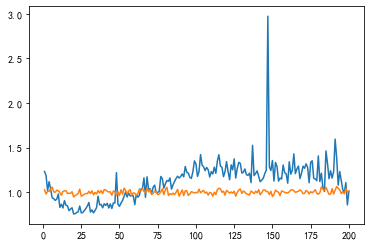

The table this chart was drawn from, first rows:
, K, befor, after, bt_05, bt_1, bt_15, bt_20, bt_25, ft_05, ft_1, ft_15, ft_20, ft_25
0, 1, 1.026, [1.2322564], 0.62, 0.3305, 0.1288, 0.05025, 0.01575, 0.6929, 0.4017, 0.1765, 0.06099, 0.01697
1, 2, 0.9788, [1.1840993], 0.615, 0.3127, 0.13, 0.04, 0.012, 0.6789, 0.3812, 0.1739, 0.05883, 0.01496
2, 3, 1.01, [1.01733125], 0.6248, 0.3205, 0.1385, 0.04575, 0.0115, 0.6426, 0.3394, 0.137, 0.04249, 0.008697
3, 4, 1.009, [1.11793954], 0.615, 0.3175, 0.1323, 0.04775, 0.0135, 0.6413, 0.3338, 0.1427, 0.05467, 0.02112
4, 5, 1.036, [1.031534], 0.6192, 0.3312, 0.1427, 0.04825, 0.0125, 0.6474, 0.3327, 0.1371, 0.04695, 0.01162
5, 6, 1.057, [0.93769287], 0.6222, 0.3325, 0.149, 0.05075, 0.01575, 0.6335, 0.3076, 0.1183, 0.03673, 0.007766
6, 7, 1.003, [0.92714507], 0.6192, 0.3242, 0.1333, 0.044, 0.01125, 0.6287, 0.3225, 0.1163, 0.02908, 0.006057
7, 8, 0.9989, [0.90754009], 0.6092, 0.3237, 0.1373, 0.0465, 0.0095, 0.593, 0.2985, 0.1185, 0.03608, 0.006875
8, 9, 1.023, [0.92224782], 0.6228, 0.3197, 0.1385, 0.04675, 0.0135, 0.6028, 0.2945, 0.1158, 0.03489, 0.01005
9, 10, 1.015, [0.9793622], 0.6125, 0.3177, 0.1323, 0.047, 0.01525, 0.5886, 0.2873, 0.1132, 0.0405, 0.01583
10, 11, 0.9965, [0.82973145], 0.614, 0.3147, 0.1323, 0.04525, 0.0135, 0.5921, 0.2703, 0.09975, 0.02647, 0.006496
11, 12, 0.9645, [0.86480619], 0.6185, 0.3063, 0.1235, 0.0375, 0.0095, 0.5828, 0.2671, 0.09865, 0.03408, 0.00995
12, 13, 1.008, [0.82239672], 0.6168, 0.3197, 0.1368, 0.048, 0.01175, 0.5776, 0.2663, 0.09606, 0.02821, 0.006904
13, 14, 1.015, [0.90470746], 0.6142, 0.313, 0.142, 0.0505, 0.01225, 0.5913, 0.2879, 0.1126, 0.03671, 0.009739
14, 15, 1.017, [0.8530193], 0.6262, 0.3222, 0.1373, 0.0445, 0.012, 0.5891, 0.2721, 0.1001, 0.03141, 0.009962
15, 16, 0.9842, [0.8467784], 0.6258, 0.3172, 0.1305, 0.04, 0.0105, 0.5712, 0.2633, 0.1006, 0.03179, 0.009135
16, 17, 0.9881, [0.79239411], 0.616, 0.3185, 0.1323, 0.0415, 0.00925, 0.574, 0.2642, 0.08985, 0.02297, 0.006075
17, 18, 0.9859, [0.81109381], 0.6192, 0.318, 0.133, 0.04425, 0.0105, 0.5825, 0.2768, 0.09287, 0.02457, 0.004642
18, 19, 1.005, [0.82478507], 0.6198, 0.3245, 0.1383, 0.043, 0.01125, 0.5873, 0.2732, 0.09887, 0.02576, 0.005549
19, 20, 0.9457, [0.75582821], 0.611, 0.3085, 0.1265, 0.036, 0.009, 0.5525, 0.2454, 0.08528, 0.02363, 0.00523
20, 21, 0.9629, [0.75849411], 0.618, 0.3058, 0.1268, 0.04, 0.0105, 0.5646, 0.2436, 0.08531, 0.0235, 0.005655
21, 22, 0.9714, [0.77125921], 0.602, 0.3147, 0.13, 0.04125, 0.012, 0.5651, 0.2501, 0.08555, 0.02473, 0.006344
22, 23, 0.9872, [0.78029456], 0.6098, 0.3155, 0.1222, 0.041, 0.014, 0.5662, 0.2521, 0.08616, 0.02592, 0.007239
23, 24, 1.034, [0.84439176], 0.6325, 0.3302, 0.1388, 0.049, 0.0135, 0.5829, 0.2674, 0.101, 0.0314, 0.008954
24, 25, 0.9549, [0.76780719], 0.624, 0.303, 0.1237, 0.043, 0.01025, 0.5636, 0.2485, 0.08741, 0.02453, 0.004866
25, 26, 0.9644, [0.77131167], 0.6158, 0.3088, 0.1308, 0.04075, 0.00825, 0.5591, 0.2494, 0.08694, 0.0244, 0.005802
26, 27, 0.9767, [0.79278307], 0.622, 0.315, 0.1268, 0.0425, 0.01225, 0.5669, 0.262, 0.09034, 0.02669, 0.006925
27, 28, 0.9849, [0.81602235], 0.617, 0.314, 0.128, 0.04075, 0.01175, 0.5617, 0.2567, 0.09468, 0.02973, 0.01004
28, 29, 0.9836, [0.84495241], 0.6108, 0.319, 0.1335, 0.04275, 0.01125, 0.571, 0.2675, 0.103, 0.03266, 0.009359
29, 30, 1.009, [0.88469772], 0.6145, 0.3137, 0.1308, 0.04875, 0.01475, 0.5724, 0.2568, 0.09927, 0.03471, 0.01192
30, 31, 0.9838, [0.77625139], 0.615, 0.3063, 0.131, 0.04575, 0.0115, 0.5553, 0.2486, 0.09037, 0.02744, 0.006412
31, 32, 1.015, [0.80094862], 0.6148, 0.3217, 0.14, 0.04825, 0.01125, 0.5703, 0.2621, 0.09693, 0.02556, 0.004975
32, 33, 0.9701, [0.76761771], 0.6168, 0.3167, 0.1237, 0.03975, 0.0085, 0.5545, 0.2512, 0.08422, 0.02472, 0.006411
33, 34, 0.9966, [0.79504936], 0.611, 0.3095, 0.1305, 0.04675, 0.01425, 0.5652, 0.2525, 0.09154, 0.02818, 0.008129
34, 35, 0.9791, [0.82599885], 0.5972, 0.31, 0.127, 0.04625, 0.013, 0.5645, 0.2547, 0.1004, 0.03246, 0.01005
35, 36, 1.018, [0.95457726], 0.6218, 0.3182, 0.1343, 0.04575, 0.01425, 0.579, 0.2735, 0.1049, 0.03497, 0.01264
36, 37, 0.9903, [0.85791412], 0.6192, 0.3115, 0.1368, 0.0465, 0.0115, 0.5837, 0.2715, 0.1032, 0.03183, 0.009676
37, 38, 1.018, [0.86286747], 0.62, 0.323, 0.1355, 0.04725, 0.013, 0.5768, 0.2697, 0.103, 0.03516, 0.01137
38, 39, 0.9839, [0.82451177], 0.6052, 0.313, 0.1378, 0.042, 0.01, 0.5773, 0.2703, 0.09827, 0.02669, 0.006597
39, 40, 1.029, [0.87000298], 0.6098, 0.3252, 0.1427, 0.0485, 0.0135, 0.5873, 0.2787, 0.1073, 0.03407, 0.007849
40, 41, 1.024, [0.85088199], 0.6238, 0.3212, 0.1398, 0.047, 0.0135, 0.5817, 0.2733, 0.1055, 0.03117, 0.007824
41, 42, 1.008, [0.87436737], 0.623, 0.3197, 0.1333, 0.0475, 0.0105, 0.5889, 0.2747, 0.1033, 0.03275, 0.008444
42, 43, 1.002, [0.82233888], 0.6148, 0.3113, 0.1335, 0.0445, 0.01375, 0.5773, 0.2639, 0.09437, 0.02778, 0.008229
43, 44, 1.003, [0.86804737], 0.6212, 0.317, 0.1323, 0.044, 0.01375, 0.5727, 0.2692, 0.1057, 0.03648, 0.01118
44, 45, 0.9654, [0.81711358], 0.6115, 0.3103, 0.1253, 0.04225, 0.01025, 0.5825, 0.2687, 0.09733, 0.02845, 0.004993
45, 46, 1.013, [0.87883574], 0.6195, 0.3267, 0.1395, 0.045, 0.01225, 0.5795, 0.2784, 0.1079, 0.03554, 0.008431
46, 47, 1.006, [0.87826772], 0.6095, 0.316, 0.133, 0.04475, 0.014, 0.5803, 0.2737, 0.1079, 0.03576, 0.01102
47, 48, 0.9637, [1.21895438], 0.6098, 0.308, 0.1205, 0.04225, 0.01225, 0.584, 0.2767, 0.1087, 0.03757, 0.01296
48, 49, 1.004, [0.86439961], 0.6102, 0.318, 0.1323, 0.04525, 0.01425, 0.5841, 0.2754, 0.1041, 0.03416, 0.009775
49, 50, 0.9617, [0.8407524], 0.6075, 0.3155, 0.1242, 0.03925, 0.01175, 0.5769, 0.2792, 0.1061, 0.02939, 0.004545
50, 51, 1.027, [0.87821219], 0.6155, 0.319, 0.141, 0.0495, 0.01675, 0.5894, 0.2796, 0.1071, 0.03518, 0.009504
51, 52, 0.9761, [0.90599344], 0.6055, 0.3098, 0.1308, 0.042, 0.012, 0.5842, 0.2769, 0.1098, 0.03638, 0.0134
52, 53, 1.045, [0.95140424], 0.6225, 0.3242, 0.1415, 0.05175, 0.01475, 0.5945, 0.2922, 0.1204, 0.04165, 0.01334
53, 54, 1.019, [1.00253815], 0.6202, 0.3167, 0.136, 0.046, 0.015, 0.5941, 0.2833, 0.1177, 0.041, 0.01327
54, 55, 0.9797, [0.94564612], 0.6142, 0.3115, 0.133, 0.04325, 0.0125, 0.591, 0.2894, 0.1216, 0.04199, 0.01156
55, 56, 1.013, [0.99058059], 0.6198, 0.3237, 0.1373, 0.0475, 0.01225, 0.6065, 0.3043, 0.1246, 0.04431, 0.01366
56, 57, 1.027, [0.95744858], 0.6218, 0.32, 0.1365, 0.0525, 0.01375, 0.5935, 0.2917, 0.1257, 0.04614, 0.01336
57, 58, 0.9629, [0.9610367], 0.6048, 0.313, 0.1343, 0.03925, 0.009, 0.5918, 0.2877, 0.1164, 0.04037, 0.01415
58, 59, 0.9914, [0.95996214], 0.6105, 0.3065, 0.1313, 0.0435, 0.0155, 0.5983, 0.2911, 0.1191, 0.04404, 0.01552
59, 60, 0.9882, [0.8600037], 0.618, 0.3205, 0.1348, 0.042, 0.012, 0.5835, 0.2807, 0.1053, 0.02993, 0.008323
... 140 more rows
